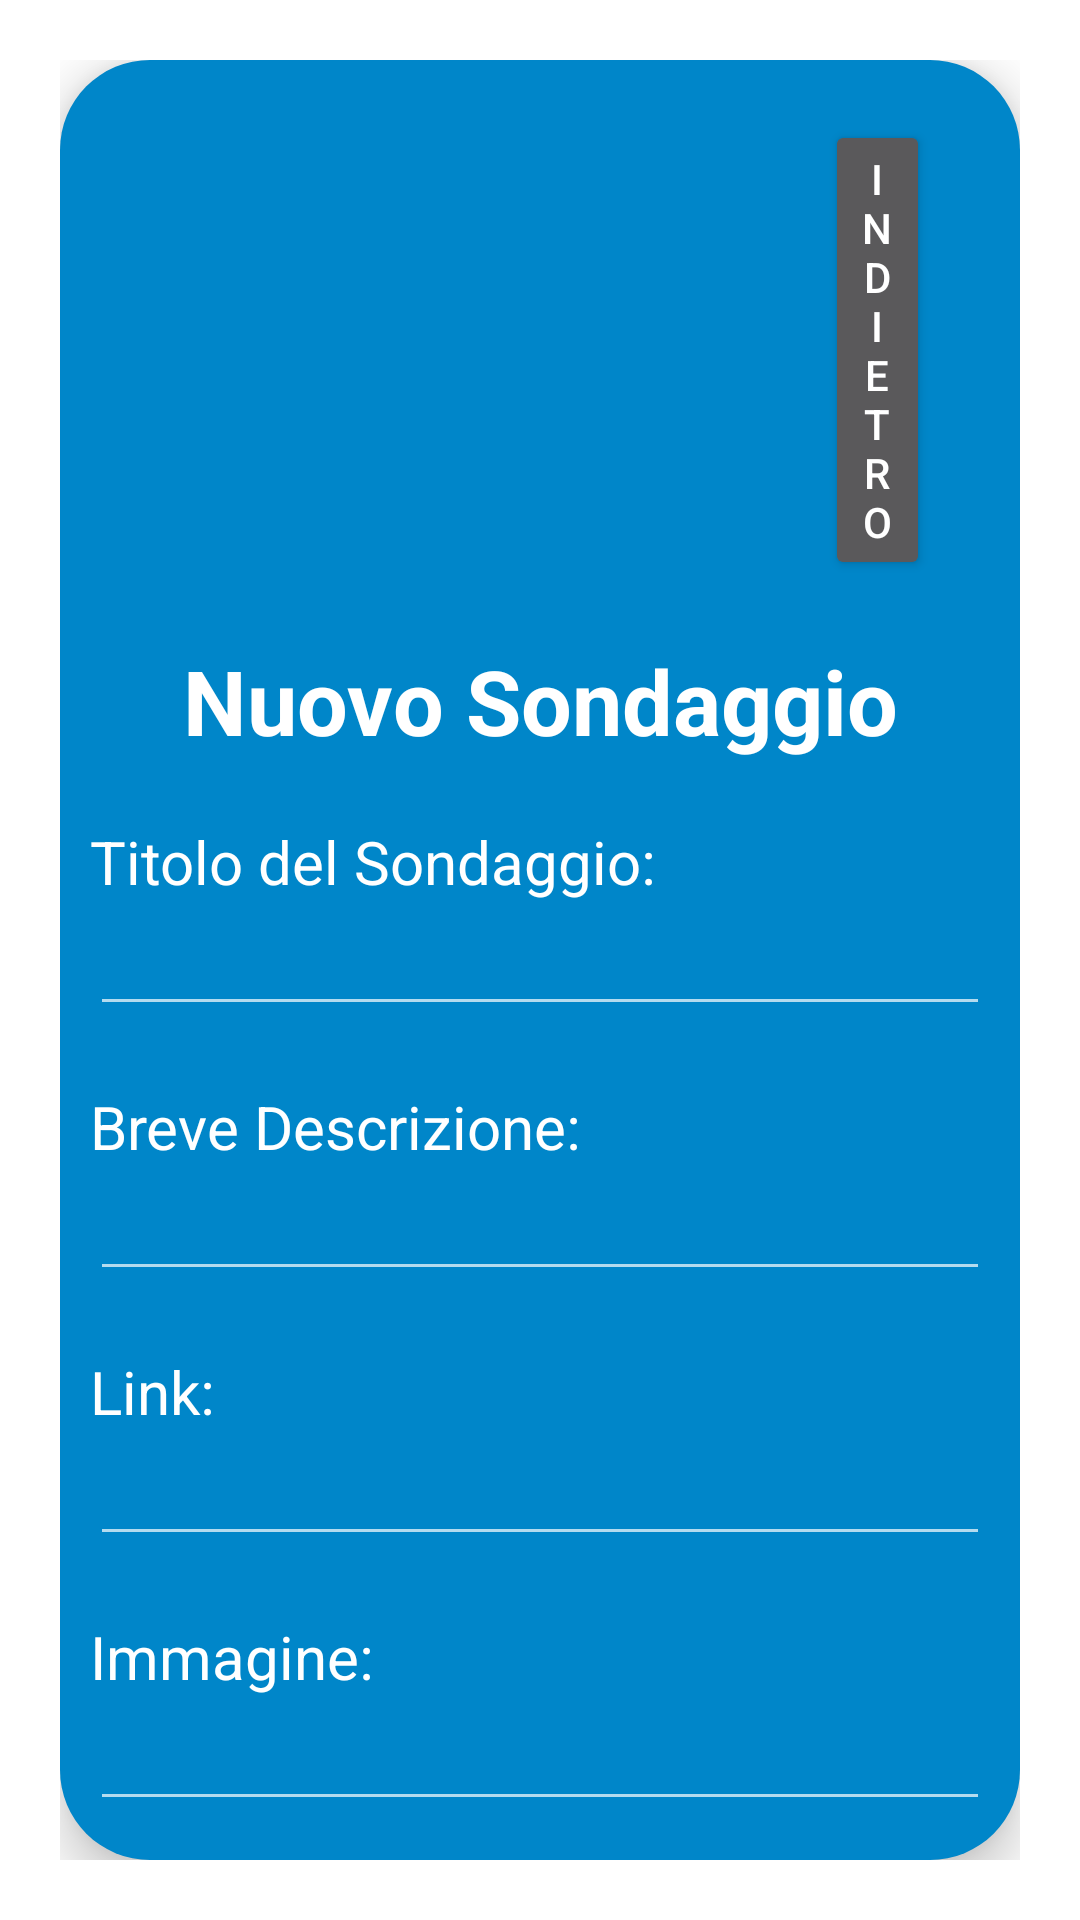

Write the Android layout XML for this screen, with the resource values it uses.
<!-- AndroidManifest.xml: application theme Theme.AppCompat.NoActionBar -->
<!-- res/layout/activity_quiz.xml -->
<?xml version="1.0" encoding="utf-8"?>
<androidx.constraintlayout.widget.ConstraintLayout xmlns:android="http://schemas.android.com/apk/res/android"
    xmlns:app="http://schemas.android.com/apk/res-auto"
    xmlns:tools="http://schemas.android.com/tools"
    android:layout_width="match_parent"
    android:layout_height="match_parent"
    android:background="#ffff"
    android:padding="20dp"
    tools:context=".QuizActivity">

    <androidx.constraintlayout.widget.ConstraintLayout
        android:elevation="10dp"
        android:padding="10dp"
        android:layout_width="match_parent"
        android:layout_height="match_parent"
        android:background="@drawable/shape"
        tools:ignore="MissingConstraints">

        <LinearLayout
            android:layout_width="match_parent"
            android:layout_height="match_parent"
            android:orientation="vertical">

            <Button
                android:id="@+id/button12"
                android:layout_width="match_parent"
                android:layout_height="wrap_content"
                android:layout_marginLeft="245dp"
                android:layout_marginTop="10dp"
                android:layout_marginRight="20dp"
                android:layout_marginBottom="20dp"
                android:text="indietro"  />

            <TextView
                android:id="@+id/textView9"
                android:gravity="center"
                android:layout_width="match_parent"
                android:layout_height="wrap_content"
                android:textSize="30dp"
                android:textStyle="bold"
                android:textColor="#ffff"
                android:text="Nuovo Sondaggio" />

            <TextView
                android:id="@+id/textView10"
                android:layout_width="match_parent"
                android:layout_height="wrap_content"
                android:textColor="#ffff"
                android:paddingTop="20dp"
                android:textSize="20dp"
                android:text="Titolo del Sondaggio:" />

            <EditText
                android:id="@+id/editTextTextPersonName2"
                android:layout_width="match_parent"
                android:layout_height="wrap_content"/>

            <TextView
                android:id="@+id/textView11"
                android:layout_width="match_parent"
                android:layout_height="wrap_content"
                android:textColor="#ffff"
                android:paddingTop="20dp"
                android:textSize="20dp"
                android:text="Breve Descrizione:" />

            <EditText
                android:id="@+id/editTextTextPersonName3"
                android:layout_width="match_parent"
                android:layout_height="wrap_content"/>

            <TextView
                android:id="@+id/textView12"
                android:layout_width="match_parent"
                android:layout_height="wrap_content"
                android:textColor="#ffff"
                android:paddingTop="20dp"
                android:textSize="20dp"
                android:text="Link:" />

            <EditText
                android:id="@+id/editTextTextPersonName4"
                android:layout_width="match_parent"
                android:layout_height="wrap_content"/>

            <TextView
                android:id="@+id/textView13"
                android:layout_width="match_parent"
                android:layout_height="wrap_content"
                android:textColor="#ffff"
                android:paddingTop="20dp"
                android:textSize="20dp"
                android:text="Immagine:" />

            <EditText
                android:id="@+id/editTextTextPersonName5"
                android:layout_width="match_parent"
                android:layout_height="wrap_content"/>

            <Button
                android:id="@+id/button3"
                android:layout_width="match_parent"
                android:layout_height="wrap_content"
                android:layout_marginTop="130dp"
                android:text="Continua" />

        </LinearLayout>
    </androidx.constraintlayout.widget.ConstraintLayout>

</androidx.constraintlayout.widget.ConstraintLayout>
<!-- resources referenced by this layout -->
<resources>
  <!-- drawable shape (drawable-v24) -->
  <?xml version="1.0" encoding="UTF-8"?>
  <shape xmlns:android="http://schemas.android.com/apk/res/android" android:shape="rectangle">
      <solid android:color="#0086c9"/>
      <corners android:radius="30dp"/>
  </shape>
</resources>
